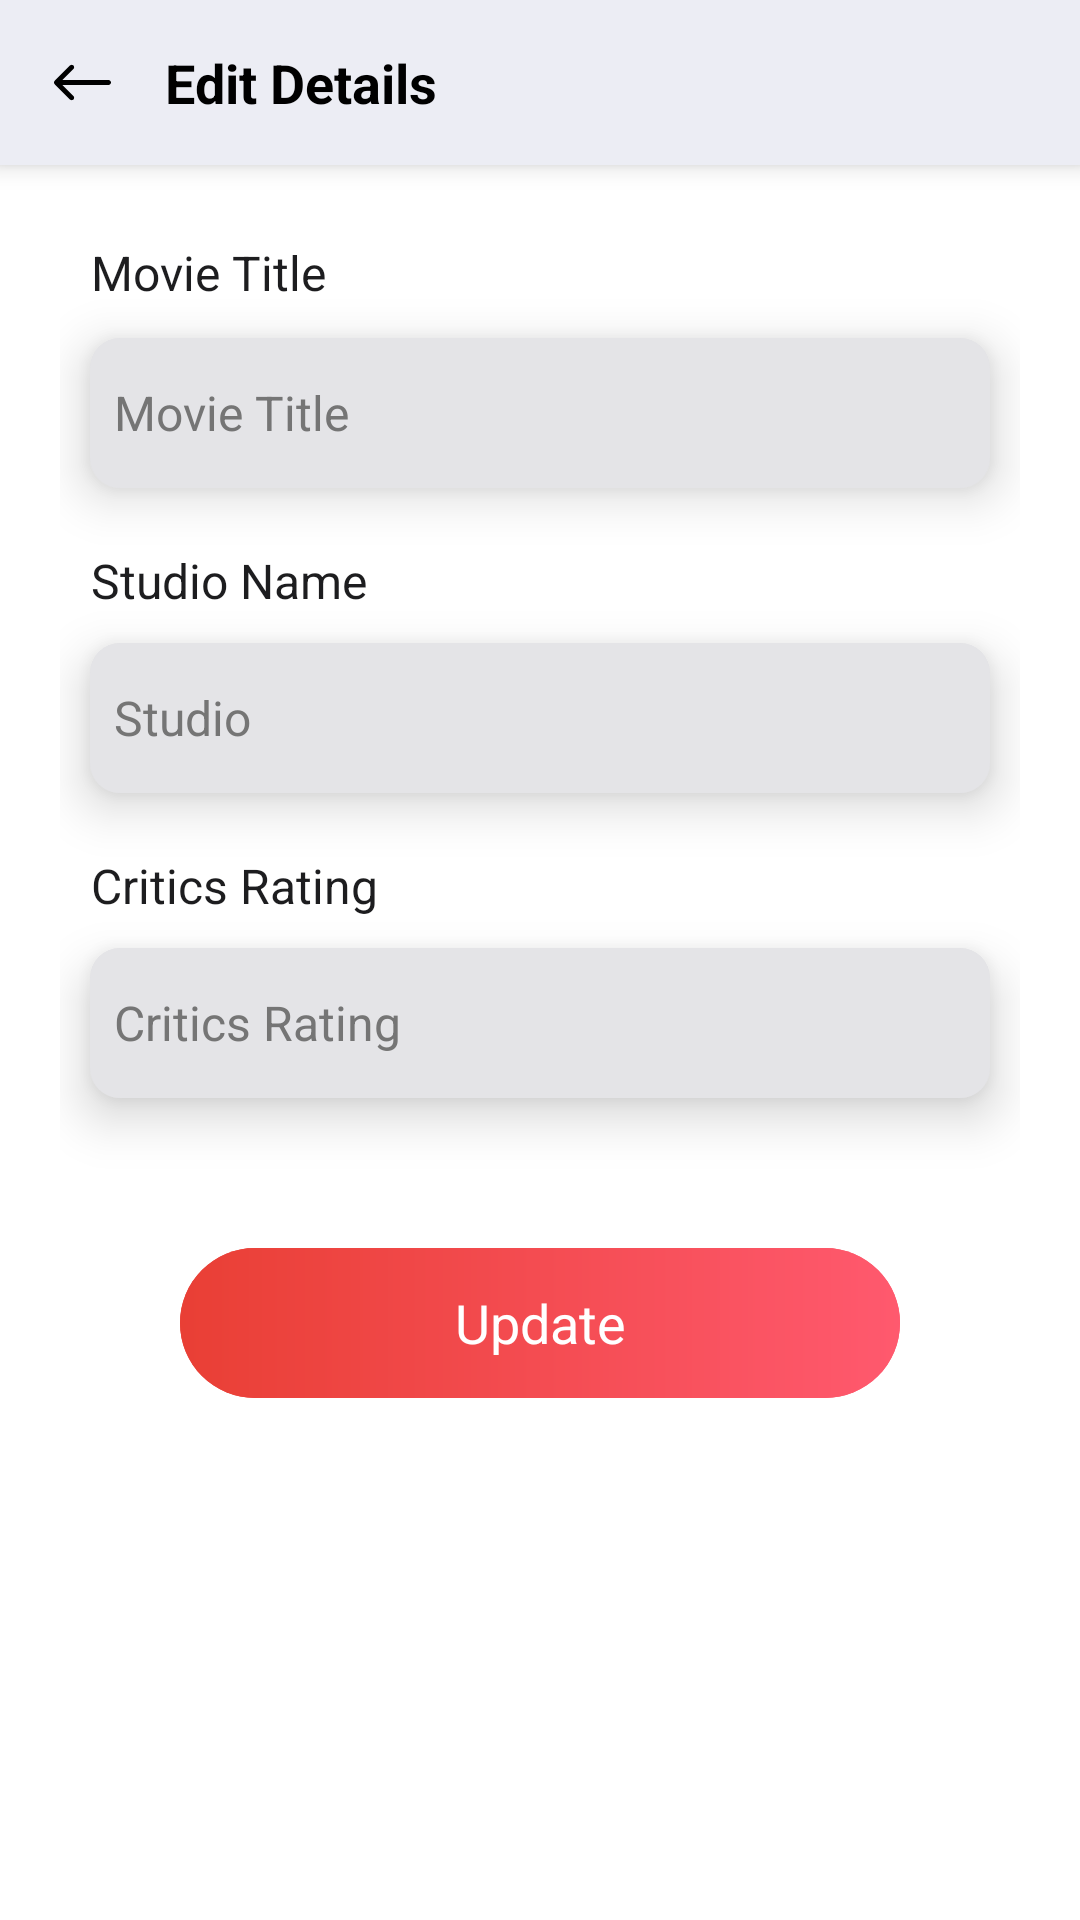

The Android layout XML behind this screen, and the referenced resources:
<!-- AndroidManifest.xml: application theme app_theme -->
<!-- res/layout/activity_add.xml -->
<?xml version="1.0" encoding="utf-8"?>
<LinearLayout xmlns:android="http://schemas.android.com/apk/res/android"
    xmlns:app="http://schemas.android.com/apk/res-auto"
    xmlns:tools="http://schemas.android.com/tools"
    android:layout_width="match_parent"
    android:layout_height="match_parent"
    android:orientation="vertical"
    tools:context=".AddActivity">

    <LinearLayout
        android:layout_width="match_parent"
        android:layout_height="55dp"
        android:background="@color/colorPrimaryDark"
        android:elevation="5dp"
        android:orientation="horizontal"
        android:weightSum="10">

        <ImageView
            android:id="@+id/back_button"
            android:layout_width="55dp"
            android:layout_height="match_parent"
            android:clickable="true"
            android:foreground="?attr/selectableItemBackgroundBorderless"
            android:gravity="center|left"
            android:padding="18dp"
            app:srcCompat="@drawable/ic_back_arrow"
            tools:ignore="VectorDrawableCompat" />


        <TextView
            android:id="@+id/tv_title"
            android:layout_width="match_parent"
            android:layout_height="match_parent"
            android:gravity="left|center"
            android:paddingLeft="0dp"
            android:text="Edit Details"
            android:textColor="@color/black"
            android:textSize="18sp"
            android:textStyle="bold" />


    </LinearLayout>

    <LinearLayout
        android:layout_width="match_parent"
        android:layout_height="wrap_content"
        android:layout_marginLeft="20dp"
        android:layout_marginTop="25dp"
        android:layout_marginRight="20dp"
        android:orientation="vertical">

        <TextView
            android:layout_width="match_parent"
            android:layout_height="wrap_content"
            android:layout_gravity="center"
            android:layout_marginLeft="7dp"
            android:layout_marginBottom="1dp"
            android:gravity="left|center"
            android:text="Movie Title"
            android:textColor="@color/hm_categorycolor"
            android:textSize="16dp" />

        <androidx.cardview.widget.CardView
            android:layout_width="match_parent"
            android:layout_height="50dp"
            android:layout_margin="10dp"
            android:layout_marginTop="10dp"
            android:elevation="30dp"
            app:cardBackgroundColor="@color/et_bgcolor"
            app:cardCornerRadius="10dp"
            app:cardElevation="10dp">

            <androidx.appcompat.widget.AppCompatEditText
                android:id="@+id/et_movie"
                android:layout_width="match_parent"
                android:layout_height="match_parent"
                android:background="@color/et_bgcolor"
                android:hint="Movie Title"
                android:imeOptions="actionNext"
                android:inputType="text"
                android:maxLines="1"
                android:minLines="1"
                android:padding="8dp"
                android:textColor="@color/black"
                android:textColorHint="@color/grey"
                android:textSize="16sp" />
        </androidx.cardview.widget.CardView>


        <TextView
            android:layout_width="match_parent"
            android:layout_height="wrap_content"
            android:layout_gravity="center"
            android:layout_marginLeft="7dp"
            android:layout_marginTop="10dp"
            android:gravity="left|center"
            android:text="Studio Name"
            android:textColor="@color/hm_categorycolor"
            android:textSize="16dp" />

        <androidx.cardview.widget.CardView
            android:layout_width="match_parent"
            android:layout_height="50dp"
            android:layout_marginLeft="10dp"
            android:layout_marginTop="10dp"
            android:layout_marginRight="10dp"
            android:layout_marginBottom="20dp"
            android:elevation="30dp"
            app:cardBackgroundColor="@color/et_bgcolor"
            app:cardCornerRadius="10dp"
            app:cardElevation="10dp">

            <androidx.appcompat.widget.AppCompatEditText
                android:id="@+id/et_studio"
                android:layout_width="match_parent"
                android:layout_height="match_parent"
                android:background="@color/et_bgcolor"
                android:hint="Studio"
                android:imeOptions="actionNext"
                android:inputType="text"
                android:maxLines="1"
                android:minLines="1"
                android:padding="8dp"
                android:textColor="@color/black"
                android:textColorHint="@color/grey"
                android:textSize="16sp" />
        </androidx.cardview.widget.CardView>


        <TextView
            android:layout_width="match_parent"
            android:layout_height="wrap_content"
            android:layout_gravity="center"
            android:layout_marginLeft="7dp"
            android:layout_marginTop="0dp"
            android:gravity="left|center"
            android:text="Critics Rating"
            android:textColor="@color/hm_categorycolor"
            android:textSize="16dp" />

        <androidx.cardview.widget.CardView
            android:layout_width="match_parent"
            android:layout_height="50dp"
            android:layout_marginLeft="10dp"
            android:layout_marginTop="10dp"
            android:layout_marginRight="10dp"
            android:layout_marginBottom="20dp"
            android:elevation="30dp"
            app:cardBackgroundColor="@color/et_bgcolor"
            app:cardCornerRadius="10dp"
            app:cardElevation="10dp">

            <androidx.appcompat.widget.AppCompatEditText
                android:id="@+id/et_cricrate"
                android:layout_width="match_parent"
                android:layout_height="match_parent"
                android:background="@color/et_bgcolor"
                android:hint="Critics Rating"
                android:imeOptions="actionNext"
                android:inputType="text"
                android:maxLines="1"
                android:minLines="1"
                android:padding="8dp"
                android:textColor="@color/black"
                android:textColorHint="@color/grey"
                android:textSize="16sp" />
        </androidx.cardview.widget.CardView>

        <LinearLayout
            android:id="@+id/ll_view"
            android:layout_width="match_parent"
            android:layout_height="50dp"
            android:layout_gravity="center"
            android:layout_marginLeft="40dp"
            android:layout_marginTop="30dp"
            android:layout_marginRight="40dp"
            android:background="@drawable/bg_gradientselection"
            android:orientation="vertical">

            <LinearLayout
                android:layout_width="match_parent"
                android:layout_height="50dp"
                android:background="@drawable/bg_gradientselection">

                <TextView
                    android:id="@+id/tv_done"
                    android:layout_width="match_parent"
                    android:layout_height="match_parent"
                    android:layout_gravity="center"
                    android:background="?attr/selectableItemBackgroundBorderless"
                    android:gravity="center"
                    android:padding="0dp"
                    android:text="Update"
                    android:textColor="@color/white"
                    android:textSize="18dp" />

            </LinearLayout>


        </LinearLayout>

        <LinearLayout
            android:layout_width="match_parent"
            android:layout_height="wrap_content"
            android:layout_gravity="center"
            android:layout_marginTop="50dp"
            android:gravity="center"
            android:orientation="horizontal">


        </LinearLayout>


    </LinearLayout>


</LinearLayout>
<!-- resources referenced by this layout -->
<resources>
  <color name="black">#FF000000</color>
  <color name="colorPrimaryDark">#ECEDF4</color>
  <color name="et_bgcolor">#E4E4E7</color>
  <color name="grey">#757575</color>
  <color name="hm_categorycolor">#1D1D1F</color>
  <color name="white">#FFFFFFFF</color>
  <!-- drawable bg_gradientselection (drawable) -->
  <?xml version="1.0" encoding="utf-8"?>
  <shape xmlns:android="http://schemas.android.com/apk/res/android"
      android:shape="rectangle">
      <gradient
          android:angle="0"
          android:endColor="@color/colorTertiary"
          android:startColor="@color/colorAccent" />
      <corners android:radius="30dp" />
  
  </shape>
  <!-- drawable ic_back_arrow (drawable) -->
  <vector xmlns:android="http://schemas.android.com/apk/res/android"
      android:width="24dp"
      android:height="24dp"
      android:viewportWidth="400.004"
      android:viewportHeight="400.004">
      <path
          android:fillColor="@color/black"
          android:pathData="M382.688,182.686H59.116l77.209,-77.214c6.764,-6.76 6.764,-17.726 0,-24.485c-6.764,-6.764 -17.73,-6.764 -24.484,0L5.073,187.757c-6.764,6.76 -6.764,17.727 0,24.485l106.768,106.775c3.381,3.383 7.812,5.072 12.242,5.072c4.43,0 8.861,-1.689 12.242,-5.072c6.764,-6.76 6.764,-17.726 0,-24.484l-77.209,-77.218h323.572c9.562,0 17.316,-7.753 17.316,-17.315C400.004,190.438 392.251,182.686 382.688,182.686z" />
  </vector>
  <style name="app_theme" parent="Theme.MaterialComponents.Light.NoActionBar">
          
          <item name="colorPrimary">@color/colorPrimary</item>
          <item name="colorPrimaryDark">@color/colorPrimaryDark</item>
          <item name="colorAccent">@color/colorAccent</item>
          <item name="android:isLightTheme" tools:ignore="NewApi">true</item>
          <item name="android:statusBarColor" tools:ignore="NewApi">@color/colorPrimaryDark</item>
          <item name="android:windowLightStatusBar" tools:ignore="NewApi">true</item>
          <item name="android:forceDarkAllowed" tools:targetApi="q">false</item>
      </style>
  <color name="colorTertiary">#FF596E</color>
  <color name="colorAccent">#E93F35</color>
  <color name="colorPrimary">#F8F9FF</color>
</resources>
